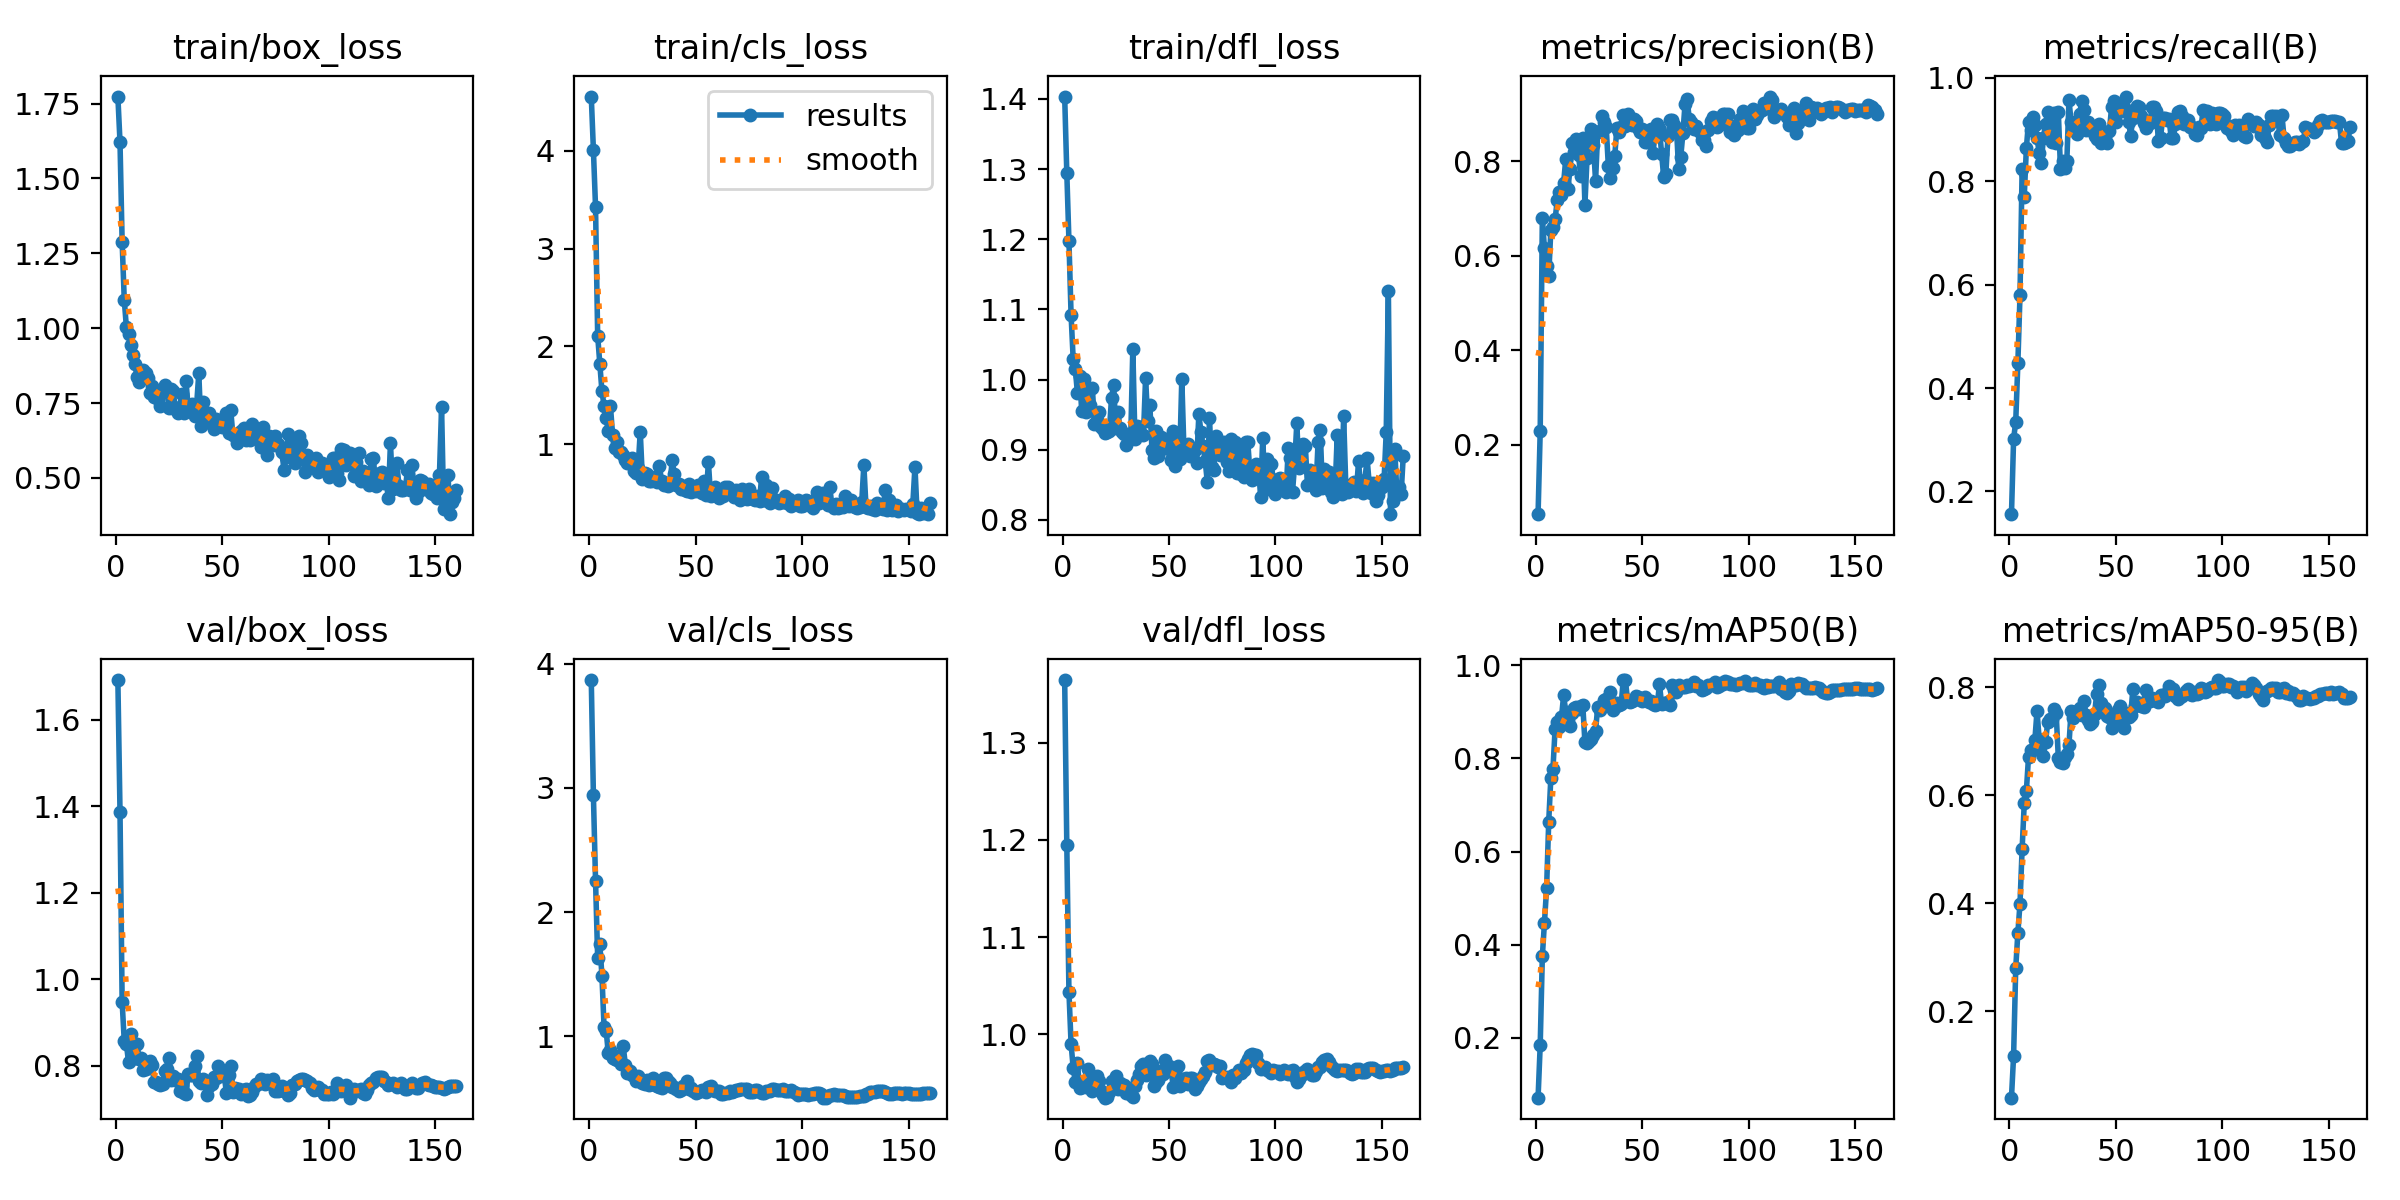

The table this chart was drawn from, first rows:
epoch, time, train/box_loss, train/cls_loss, train/dfl_loss, metrics/precision(B), metrics/recall(B), metrics/mAP50(B), metrics/mAP50-95(B), val/box_loss, val/cls_loss, val/dfl_loss, lr/pg0, lr/pg1, lr/pg2
1, 1.515, 1.773, 4.554, 1.403, 0.05324, 0.1559, 0.07173, 0.03968, 1.692, 3.868, 1.365, 3e-05, 3e-05, 3e-05
2, 3.277, 1.621, 4.008, 1.295, 0.2288, 0.3014, 0.1844, 0.1176, 1.388, 2.941, 1.195, 6.45978e-05, 6.45978e-05, 6.45978e-05
3, 5.022, 1.288, 3.426, 1.198, 0.6803, 0.3349, 0.3748, 0.2799, 0.9486, 2.254, 1.044, 9.87625e-05, 9.87625e-05, 9.87625e-05
4, 6.676, 1.095, 2.11, 1.093, 0.6159, 0.4483, 0.446, 0.3447, 0.8573, 1.632, 0.9903, 0.0001325, 0.0001325, 0.0001325
5, 8.211, 1.002, 1.82, 1.029, 0.5797, 0.5791, 0.5208, 0.3991, 0.8514, 1.746, 0.9652, 0.0001658, 0.0001658, 0.0001658
6, 9.728, 0.9809, 1.543, 1.015, 0.5577, 0.823, 0.6642, 0.5005, 0.8083, 1.49, 0.9511, 0.0001987, 0.0001987, 0.0001987
7, 11.24, 0.9434, 1.395, 0.9805, 0.6556, 0.7705, 0.7583, 0.5848, 0.8739, 1.078, 0.9708, 0.0002311, 0.0002311, 0.0002311
8, 12.73, 0.9111, 1.267, 1.005, 0.6623, 0.8647, 0.778, 0.6084, 0.8237, 1.045, 0.945, 0.0002631, 0.0002631, 0.0002631
9, 14.27, 0.8804, 1.136, 0.9556, 0.6774, 0.9148, 0.8638, 0.6706, 0.8178, 0.8651, 0.9455, 0.0002947, 0.0002947, 0.0002947
10, 15.76, 0.8363, 1.392, 1.001, 0.7185, 0.9001, 0.8781, 0.6843, 0.8503, 0.8874, 0.9514, 0.0003258, 0.0003258, 0.0003258
11, 17.24, 0.8202, 1.099, 0.9544, 0.7363, 0.9251, 0.8667, 0.6832, 0.8161, 0.8229, 0.9455, 0.0003565, 0.0003565, 0.0003565
12, 18.69, 0.8529, 0.9636, 0.9858, 0.7285, 0.9096, 0.8877, 0.7031, 0.8172, 0.8159, 0.9644, 0.0003868, 0.0003868, 0.0003868
13, 20.15, 0.8606, 1.026, 0.9641, 0.7547, 0.8844, 0.9355, 0.7561, 0.7898, 0.8131, 0.9461, 0.0004166, 0.0004166, 0.0004166
14, 21.6, 0.8517, 0.9219, 0.988, 0.8057, 0.8552, 0.8997, 0.7036, 0.7933, 0.845, 0.9417, 0.000446, 0.000446, 0.000446
15, 23.03, 0.8331, 0.9164, 0.9362, 0.7425, 0.8354, 0.8829, 0.6954, 0.8009, 0.7752, 0.9535, 0.0004567, 0.0004567, 0.0004567
16, 24.47, 0.7836, 0.8889, 0.9422, 0.7835, 0.8848, 0.8699, 0.6727, 0.8124, 0.9222, 0.9574, 0.0004536, 0.0004536, 0.0004536
17, 25.9, 0.8064, 0.8401, 0.954, 0.839, 0.9118, 0.8976, 0.6981, 0.803, 0.7736, 0.952, 0.0004505, 0.0004505, 0.0004505
18, 27.33, 0.7716, 0.8086, 0.933, 0.8208, 0.9332, 0.9078, 0.735, 0.7631, 0.7021, 0.9421, 0.0004474, 0.0004474, 0.0004474
19, 28.75, 0.7866, 0.8129, 0.9297, 0.848, 0.8991, 0.9112, 0.7415, 0.762, 0.7234, 0.9372, 0.0004443, 0.0004443, 0.0004443
20, 30.19, 0.7647, 0.8612, 0.9242, 0.813, 0.8759, 0.9069, 0.7403, 0.758, 0.6904, 0.9347, 0.0004412, 0.0004412, 0.0004412
21, 31.62, 0.7406, 0.7288, 0.9246, 0.77, 0.9319, 0.9117, 0.7588, 0.7566, 0.6829, 0.9357, 0.0004381, 0.0004381, 0.0004381
22, 33.06, 0.7946, 0.7025, 0.9265, 0.8504, 0.8735, 0.9144, 0.7516, 0.7584, 0.6398, 0.941, 0.000435, 0.000435, 0.000435
23, 34.6, 0.8103, 0.762, 0.9744, 0.7088, 0.9348, 0.8339, 0.6684, 0.7875, 0.6819, 0.9521, 0.0004319, 0.0004319, 0.0004319
24, 36.04, 0.791, 1.13, 0.9919, 0.8075, 0.8246, 0.8334, 0.6611, 0.7935, 0.6592, 0.9485, 0.0004288, 0.0004288, 0.0004288
25, 37.46, 0.7324, 0.6464, 0.9303, 0.8425, 0.8396, 0.8371, 0.6588, 0.8179, 0.6267, 0.9567, 0.0004258, 0.0004258, 0.0004258
26, 38.89, 0.7984, 0.711, 0.954, 0.8679, 0.8258, 0.8414, 0.6707, 0.7674, 0.6171, 0.9435, 0.0004227, 0.0004227, 0.0004227
27, 40.31, 0.7886, 0.6976, 0.9308, 0.836, 0.839, 0.849, 0.677, 0.7777, 0.6518, 0.9502, 0.0004196, 0.0004196, 0.0004196
28, 41.74, 0.7311, 0.6218, 0.9249, 0.7585, 0.9575, 0.8596, 0.6938, 0.7682, 0.612, 0.9462, 0.0004165, 0.0004165, 0.0004165
29, 43.17, 0.7182, 0.6205, 0.9223, 0.8624, 0.915, 0.9092, 0.7558, 0.769, 0.6333, 0.9478, 0.0004134, 0.0004134, 0.0004134
30, 44.6, 0.7373, 0.6503, 0.9073, 0.8652, 0.908, 0.9044, 0.7425, 0.7418, 0.6633, 0.9391, 0.0004103, 0.0004103, 0.0004103
31, 46.04, 0.7785, 0.6616, 0.9228, 0.8972, 0.9126, 0.9096, 0.7486, 0.7537, 0.6056, 0.9412, 0.0004072, 0.0004072, 0.0004072
32, 47.47, 0.7168, 0.616, 0.9154, 0.8847, 0.8919, 0.9241, 0.7559, 0.7385, 0.5997, 0.9375, 0.0004041, 0.0004041, 0.0004041
33, 48.9, 0.8227, 0.7817, 1.044, 0.8735, 0.93, 0.9263, 0.7609, 0.736, 0.5919, 0.9351, 0.000401, 0.000401, 0.000401
34, 50.37, 0.7351, 0.6224, 0.9155, 0.7898, 0.9551, 0.9179, 0.7477, 0.7808, 0.586, 0.9463, 0.0003979, 0.0003979, 0.0003979
35, 51.81, 0.7436, 0.5845, 0.9339, 0.7655, 0.9375, 0.9431, 0.7747, 0.7799, 0.6679, 0.9529, 0.0003948, 0.0003948, 0.0003948
36, 53.28, 0.7454, 0.6091, 0.9324, 0.7866, 0.8998, 0.9039, 0.7493, 0.7784, 0.6638, 0.9587, 0.0003917, 0.0003917, 0.0003917
37, 54.71, 0.7079, 0.5725, 0.9226, 0.8113, 0.9146, 0.91, 0.7396, 0.7988, 0.6411, 0.9675, 0.0003886, 0.0003886, 0.0003886
38, 56.13, 0.7446, 0.6082, 0.9216, 0.8706, 0.8999, 0.9188, 0.7312, 0.8228, 0.6244, 0.9695, 0.0003855, 0.0003855, 0.0003855
39, 57.56, 0.8494, 0.8353, 1.003, 0.8627, 0.9008, 0.9147, 0.7362, 0.7658, 0.5972, 0.9576, 0.0003824, 0.0003824, 0.0003824
40, 59.01, 0.6726, 0.6925, 0.9412, 0.8728, 0.8877, 0.9156, 0.7507, 0.7614, 0.596, 0.9684, 0.0003793, 0.0003793, 0.0003793
41, 60.44, 0.7529, 0.5857, 0.9635, 0.8988, 0.8818, 0.9675, 0.7866, 0.7696, 0.5789, 0.9722, 0.0003763, 0.0003763, 0.0003763
42, 61.99, 0.6947, 0.5912, 0.8992, 0.8756, 0.9117, 0.9679, 0.8041, 0.7607, 0.5639, 0.9694, 0.0003732, 0.0003732, 0.0003732
43, 63.46, 0.687, 0.5473, 0.8886, 0.9001, 0.875, 0.9255, 0.7713, 0.7318, 0.5685, 0.947, 0.0003701, 0.0003701, 0.0003701
44, 64.88, 0.7176, 0.5777, 0.9273, 0.8865, 0.8778, 0.9214, 0.7596, 0.7532, 0.5999, 0.9512, 0.000367, 0.000367, 0.000367
45, 66.3, 0.6788, 0.5358, 0.8906, 0.8765, 0.8867, 0.9222, 0.7608, 0.7579, 0.6028, 0.9528, 0.0003639, 0.0003639, 0.0003639
46, 67.72, 0.6622, 0.521, 0.9176, 0.8889, 0.8741, 0.9254, 0.7472, 0.774, 0.6405, 0.962, 0.0003608, 0.0003608, 0.0003608
47, 69.19, 0.6964, 0.5919, 0.9097, 0.8858, 0.8978, 0.9331, 0.7457, 0.773, 0.579, 0.959, 0.0003577, 0.0003577, 0.0003577
48, 70.62, 0.6801, 0.5165, 0.9021, 0.8717, 0.9431, 0.9316, 0.7251, 0.7995, 0.5854, 0.973, 0.0003546, 0.0003546, 0.0003546
49, 72.05, 0.6771, 0.5278, 0.9159, 0.8633, 0.9546, 0.929, 0.7369, 0.7763, 0.5581, 0.9654, 0.0003515, 0.0003515, 0.0003515
50, 73.47, 0.6703, 0.5221, 0.9016, 0.8683, 0.9144, 0.9238, 0.731, 0.7879, 0.5481, 0.9672, 0.0003484, 0.0003484, 0.0003484
51, 74.9, 0.6785, 0.5803, 0.8847, 0.8409, 0.9423, 0.9311, 0.758, 0.7757, 0.5548, 0.962, 0.0003453, 0.0003453, 0.0003453
52, 76.34, 0.7162, 0.5555, 0.9271, 0.8419, 0.9437, 0.9249, 0.7661, 0.7371, 0.5625, 0.9457, 0.0003422, 0.0003422, 0.0003422
53, 77.76, 0.6514, 0.4999, 0.8762, 0.8553, 0.936, 0.9201, 0.7406, 0.78, 0.5697, 0.9616, 0.0003391, 0.0003391, 0.0003391
54, 79.2, 0.7264, 0.6223, 0.9178, 0.8692, 0.9434, 0.9221, 0.7252, 0.8007, 0.5637, 0.9669, 0.000336, 0.000336, 0.000336
55, 80.65, 0.6431, 0.4777, 0.8865, 0.8181, 0.964, 0.916, 0.7515, 0.7408, 0.5557, 0.9472, 0.0003329, 0.0003329, 0.0003329
56, 82.08, 0.6412, 0.8206, 1.001, 0.8623, 0.9142, 0.9148, 0.7446, 0.7489, 0.5907, 0.9536, 0.0003298, 0.0003298, 0.0003298
57, 83.51, 0.6178, 0.4763, 0.9008, 0.8792, 0.8884, 0.9158, 0.7479, 0.7457, 0.6028, 0.952, 0.0003268, 0.0003268, 0.0003268
58, 84.93, 0.6507, 0.502, 0.9045, 0.8706, 0.9233, 0.9589, 0.7968, 0.7457, 0.5689, 0.9551, 0.0003237, 0.0003237, 0.0003237
59, 86.45, 0.6566, 0.5654, 0.9075, 0.8168, 0.9372, 0.9168, 0.7649, 0.7341, 0.5598, 0.9491, 0.0003206, 0.0003206, 0.0003206
60, 87.87, 0.6662, 0.4763, 0.8912, 0.7665, 0.9462, 0.9187, 0.7718, 0.7433, 0.5645, 0.9551, 0.0003175, 0.0003175, 0.0003175
... 100 more rows
